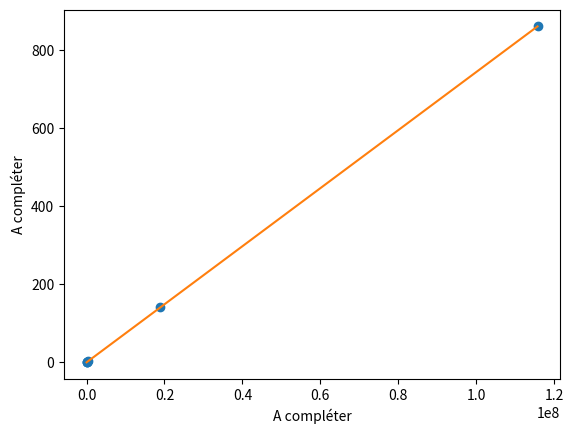

Generate this figure with matplotlib:
import numpy as npimport matplotlib.pyplot as plt############################################ DONNÉES EXPÉRIMENTALES# Ajouter les données mesurées sur la comète###########################################noms          = ["Mercure", "Vénus", "Terre", "Mars", "Jupiter", "Saturne"]periodes      = np.array([87.77, 224.70, 365.25, 686.95, 4332.62, 10759.2]) # périodes de révolution en joursdemigrandaxes = np.array([0.389, 0.724, 1, 1.524, 5.2, 9.510]) # demi-grands axes en unité astronomique (au)############################################### CALCUL DES DONNEES À REPRÉSENTER# Attention aux unités (1 au = 1.4959787e11 m)##############################################x = periodes**2y = demigrandaxes ** 3# Ajustement des données par une fonction affinea, b = np.polyfit(x,y,1) # a est le coefficient directeur et b est l'ordonnée à l'origine########################### REPRESENTATION GRAPHIQUE##########################fig = plt.figure()plt.plot(x, y, "o") # Les données expérimentalesplt.plot(x, a * x + b) # L'ajustement linéaireplt.xlabel("A compléter")plt.ylabel("A compléter")plt.show()